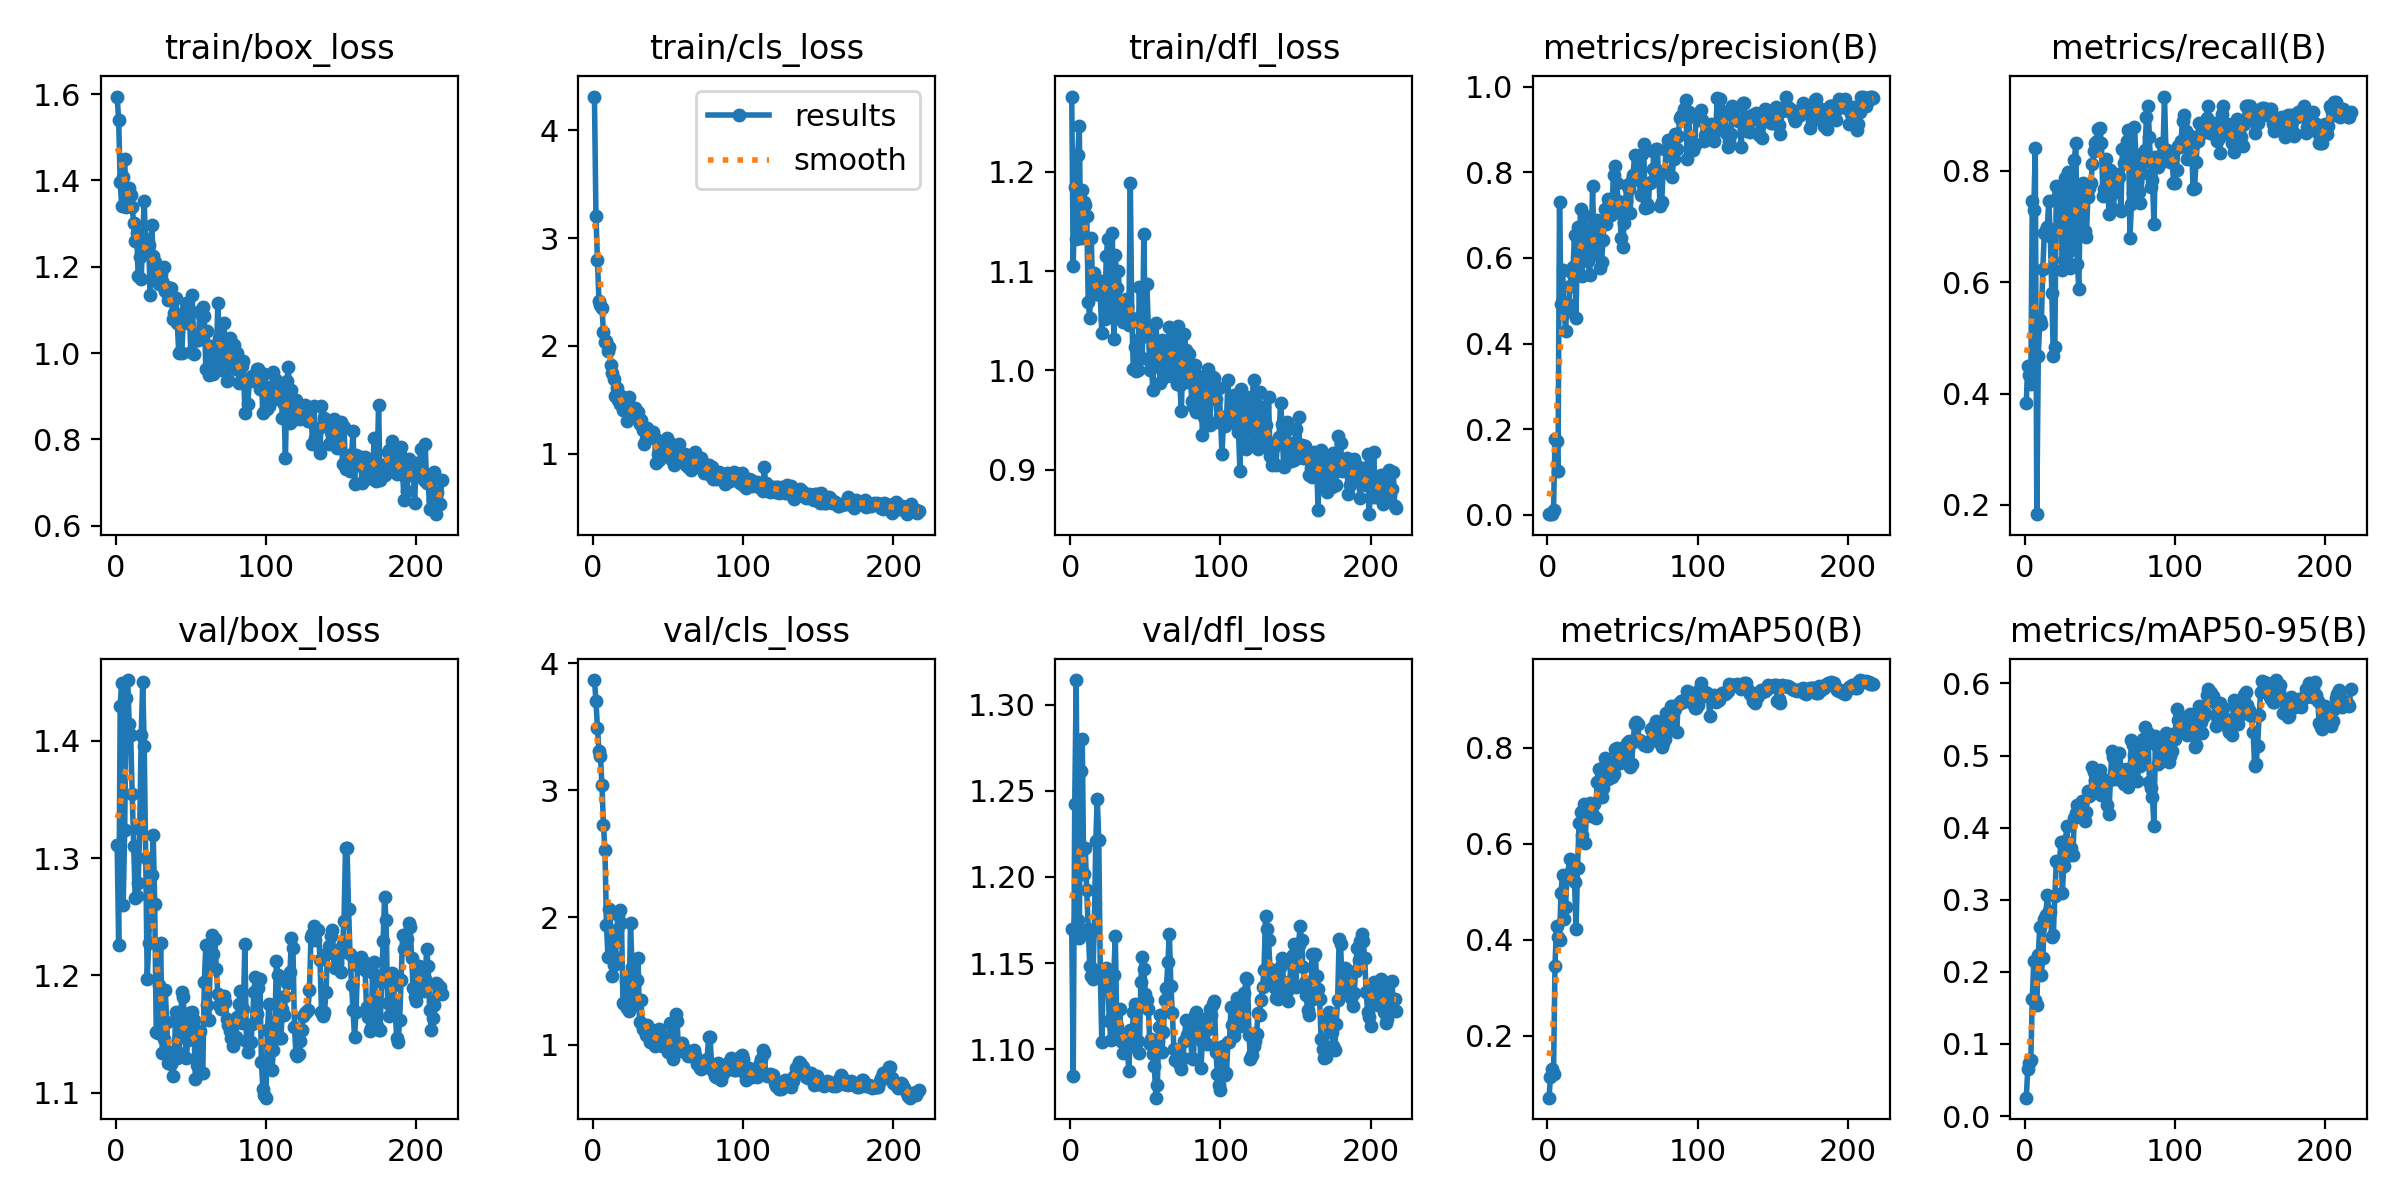

The file beside this chart, header and first rows:
epoch, train/box_loss, train/cls_loss, train/dfl_loss, metrics/precision(B), metrics/recall(B), metrics/mAP50(B), metrics/mAP50-95(B), val/box_loss, val/cls_loss, val/dfl_loss, lr/pg0, lr/pg1, lr/pg2
1, 1.595, 4.313, 1.276, 0.00176, 0.3833, 0.07091, 0.02543, 1.311, 3.867, 1.17, 0.08911, 0.00011, 0.00011
2, 1.539, 3.205, 1.105, 0.00205, 0.45, 0.1147, 0.06486, 1.226, 3.704, 1.085, 0.07723, 0.0002292, 0.0002292
3, 1.397, 2.793, 1.185, 0.00197, 0.4333, 0.1298, 0.07293, 1.429, 3.492, 1.242, 0.06535, 0.0003477, 0.0003477
4, 1.34, 2.418, 1.133, 0.01089, 0.4167, 0.12, 0.0777, 1.449, 3.311, 1.314, 0.05346, 0.0004654, 0.0004654
5, 1.409, 2.377, 1.217, 0.1779, 0.7458, 0.3462, 0.162, 1.26, 3.268, 1.175, 0.04158, 0.0005822, 0.0005822
6, 1.45, 2.35, 1.247, 0.1718, 0.7292, 0.4289, 0.2145, 1.324, 3.039, 1.165, 0.0297, 0.0006983, 0.0006983
7, 1.339, 2.13, 1.133, 0.1025, 0.8417, 0.4058, 0.1611, 1.436, 2.727, 1.262, 0.01781, 0.0008136, 0.0008136
8, 1.377, 2.035, 1.181, 0.7308, 0.1833, 0.4005, 0.1543, 1.452, 2.528, 1.28, 0.005928, 0.0009281, 0.0009281
9, 1.383, 2.041, 1.169, 0.4934, 0.4674, 0.4983, 0.2237, 1.414, 1.941, 1.202, 0.0009736, 0.0009736, 0.0009736
10, 1.366, 1.952, 1.166, 0.5708, 0.5321, 0.5355, 0.2624, 1.405, 1.69, 1.217, 0.0009703, 0.0009703, 0.0009703
11, 1.337, 1.993, 1.156, 0.4924, 0.525, 0.4429, 0.1961, 1.355, 2.064, 1.192, 0.000967, 0.000967, 0.000967
12, 1.302, 1.825, 1.068, 0.4286, 0.6229, 0.4678, 0.2188, 1.31, 1.896, 1.17, 0.0009637, 0.0009637, 0.0009637
13, 1.259, 1.747, 1.053, 0.4946, 0.6878, 0.534, 0.2729, 1.266, 1.543, 1.148, 0.0009604, 0.0009604, 0.0009604
14, 1.278, 1.693, 1.134, 0.475, 0.694, 0.5372, 0.2793, 1.268, 1.628, 1.142, 0.0009571, 0.0009571, 0.0009571
15, 1.178, 1.537, 1.077, 0.5351, 0.6997, 0.5677, 0.3061, 1.279, 1.689, 1.141, 0.0009538, 0.0009538, 0.0009538
16, 1.222, 1.612, 1.098, 0.5656, 0.7458, 0.5501, 0.2847, 1.325, 1.9, 1.169, 0.0009505, 0.0009505, 0.0009505
17, 1.171, 1.498, 1.077, 0.5789, 0.6823, 0.5555, 0.2826, 1.405, 2.017, 1.221, 0.0009472, 0.0009472, 0.0009472
18, 1.268, 1.458, 1.086, 0.6535, 0.5808, 0.5211, 0.2481, 1.45, 2.061, 1.245, 0.0009439, 0.0009439, 0.0009439
19, 1.352, 1.53, 1.079, 0.4594, 0.4667, 0.4226, 0.2511, 1.395, 1.957, 1.222, 0.0009406, 0.0009406, 0.0009406
20, 1.245, 1.404, 1.076, 0.672, 0.4833, 0.5488, 0.3045, 1.3, 1.325, 1.146, 0.0009373, 0.0009373, 0.0009373
21, 1.235, 1.406, 1.038, 0.6007, 0.7718, 0.6429, 0.3535, 1.197, 1.322, 1.104, 0.000934, 0.000934, 0.000934
22, 1.25, 1.474, 1.09, 0.714, 0.7564, 0.6662, 0.3525, 1.228, 1.496, 1.141, 0.0009307, 0.0009307, 0.0009307
23, 1.134, 1.304, 1.051, 0.5568, 0.7688, 0.618, 0.3492, 1.265, 1.289, 1.143, 0.0009274, 0.0009274, 0.0009274
24, 1.297, 1.524, 1.115, 0.6679, 0.7248, 0.6827, 0.3794, 1.285, 1.266, 1.147, 0.0009241, 0.0009241, 0.0009241
25, 1.225, 1.429, 1.132, 0.6986, 0.6216, 0.6013, 0.3096, 1.32, 1.958, 1.143, 0.0009208, 0.0009208, 0.0009208
26, 1.211, 1.375, 1.083, 0.6654, 0.6396, 0.6721, 0.3468, 1.261, 1.612, 1.117, 0.0009175, 0.0009175, 0.0009175
27, 1.173, 1.365, 1.053, 0.593, 0.7875, 0.6795, 0.3812, 1.152, 1.338, 1.106, 0.0009142, 0.0009142, 0.0009142
28, 1.18, 1.425, 1.138, 0.5604, 0.7642, 0.6844, 0.4017, 1.151, 1.315, 1.119, 0.0009109, 0.0009109, 0.0009109
29, 1.16, 1.358, 1.031, 0.6158, 0.7984, 0.6583, 0.3625, 1.192, 1.505, 1.143, 0.0009076, 0.0009076, 0.0009076
30, 1.184, 1.389, 1.117, 0.7681, 0.625, 0.66, 0.3617, 1.228, 1.685, 1.166, 0.0009043, 0.0009043, 0.0009043
31, 1.166, 1.279, 1.083, 0.6098, 0.6574, 0.6832, 0.372, 1.134, 1.178, 1.113, 0.000901, 0.000901, 0.000901
32, 1.199, 1.312, 1.1, 0.6091, 0.7541, 0.6539, 0.3627, 1.146, 1.348, 1.108, 0.0008977, 0.0008977, 0.0008977
33, 1.143, 1.223, 1.068, 0.6894, 0.8192, 0.7285, 0.4133, 1.188, 1.125, 1.123, 0.0008944, 0.0008944, 0.0008944
34, 1.153, 1.089, 1.055, 0.6721, 0.8496, 0.7563, 0.4203, 1.161, 1.131, 1.105, 0.0008911, 0.0008911, 0.0008911
35, 1.123, 1.132, 1.049, 0.5769, 0.6333, 0.7258, 0.432, 1.125, 1.079, 1.098, 0.0008878, 0.0008878, 0.0008878
36, 1.13, 1.235, 1.069, 0.5913, 0.5875, 0.6986, 0.4189, 1.135, 1.155, 1.103, 0.0008845, 0.0008845, 0.0008845
37, 1.151, 1.173, 1.072, 0.6418, 0.7626, 0.7175, 0.4182, 1.125, 1.13, 1.102, 0.0008812, 0.0008812, 0.0008812
38, 1.079, 1.155, 1.065, 0.7148, 0.7448, 0.7787, 0.4366, 1.115, 1.019, 1.101, 0.0008779, 0.0008779, 0.0008779
39, 1.092, 1.19, 1.045, 0.68, 0.7776, 0.7707, 0.4171, 1.131, 1.065, 1.087, 0.0008746, 0.0008746, 0.0008746
40, 1.128, 1.2, 1.188, 0.7387, 0.6917, 0.7357, 0.4093, 1.169, 1.085, 1.111, 0.0008713, 0.0008713, 0.0008713
41, 1.07, 1.141, 1.053, 0.7208, 0.681, 0.7505, 0.4214, 1.13, 0.9854, 1.103, 0.000868, 0.000868, 0.000868
42, 1.001, 0.9137, 1.002, 0.6992, 0.7533, 0.75, 0.4508, 1.134, 1.012, 1.121, 0.0008647, 0.0008647, 0.0008647
43, 1.003, 1, 1.024, 0.7259, 0.7691, 0.739, 0.4444, 1.151, 1.081, 1.126, 0.0008614, 0.0008614, 0.0008614
44, 0.9996, 0.9395, 0.9989, 0.7941, 0.7775, 0.746, 0.4466, 1.186, 1.12, 1.125, 0.0008581, 0.0008581, 0.0008581
45, 1.074, 0.9811, 1, 0.8134, 0.8122, 0.7976, 0.4835, 1.181, 1.071, 1.105, 0.0008548, 0.0008548, 0.0008548
46, 1.098, 1.009, 1.084, 0.775, 0.8354, 0.7991, 0.4774, 1.151, 0.9869, 1.098, 0.0008515, 0.0008515, 0.0008515
47, 1.117, 1.089, 1.033, 0.7333, 0.8498, 0.7688, 0.4664, 1.129, 0.9943, 1.139, 0.0008482, 0.0008482, 0.0008482
48, 1.07, 1.066, 1.013, 0.7217, 0.8531, 0.7688, 0.4569, 1.145, 1.013, 1.154, 0.0008449, 0.0008449, 0.0008449
49, 1.098, 1.149, 1.138, 0.6474, 0.8753, 0.7875, 0.4632, 1.168, 0.9757, 1.147, 0.0008416, 0.0008416, 0.0008416
50, 1.002, 0.9738, 1.035, 0.6245, 0.8767, 0.8005, 0.4797, 1.15, 0.9388, 1.132, 0.0008383, 0.0008383, 0.0008383
51, 1.135, 1.098, 1.087, 0.6817, 0.85, 0.7836, 0.4451, 1.169, 1.171, 1.129, 0.000835, 0.000835, 0.000835
52, 0.9969, 0.9466, 1.044, 0.7335, 0.7546, 0.8039, 0.4577, 1.162, 1.039, 1.123, 0.0008317, 0.0008317, 0.0008317
53, 1.032, 0.9456, 1, 0.7705, 0.7678, 0.8097, 0.4658, 1.112, 0.8884, 1.103, 0.0008284, 0.0008284, 0.0008284
54, 1.029, 0.8909, 1.007, 0.7612, 0.8208, 0.8155, 0.4665, 1.124, 0.9522, 1.106, 0.0008251, 0.0008251, 0.0008251
55, 1.03, 0.9152, 0.9798, 0.7038, 0.8021, 0.7598, 0.4308, 1.148, 1.24, 1.098, 0.0008218, 0.0008218, 0.0008218
56, 1.097, 0.9993, 1.029, 0.7824, 0.7229, 0.7667, 0.4182, 1.153, 1.186, 1.09, 0.0008185, 0.0008185, 0.0008185
57, 1.091, 1.088, 1.048, 0.794, 0.8014, 0.8121, 0.4659, 1.117, 0.9475, 1.072, 0.0008152, 0.0008152, 0.0008152
58, 1.107, 0.9898, 1.022, 0.8407, 0.7583, 0.8504, 0.5062, 1.117, 0.9655, 1.079, 0.0008119, 0.0008119, 0.0008119
59, 1.086, 0.9851, 1.007, 0.7988, 0.7307, 0.8539, 0.4982, 1.194, 1.014, 1.113, 0.0008086, 0.0008086, 0.0008086
60, 0.9631, 0.9438, 0.9876, 0.8139, 0.7756, 0.8501, 0.503, 1.226, 0.95, 1.12, 0.0008053, 0.0008053, 0.0008053
... 157 more rows
